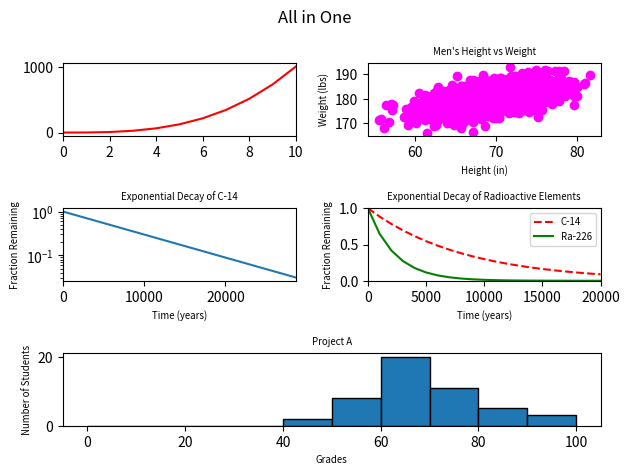

Reproduce this figure in Python.
#!/usr/bin/env python3
"""Combine the five previous plots into one figure."""
import numpy as np
import matplotlib.pyplot as plt

y0 = np.arange(0, 11) ** 3

mean = [69, 0]
cov = [[15, 8], [8, 15]]
np.random.seed(5)
x1, y1 = np.random.multivariate_normal(mean, cov, 2000).T
y1 += 180

x2 = np.arange(0, 28651, 5730)
r2 = np.log(0.5)
t2 = 5730
y2 = np.exp((r2 / t2) * x2)

x3 = np.arange(0, 21000, 1000)
r3 = np.log(0.5)
t31 = 5730
t32 = 1600
y31 = np.exp((r3 / t31) * x3)
y32 = np.exp((r3 / t32) * x3)

np.random.seed(5)
student_grades = np.random.normal(68, 15, 50)

plt.subplot(3, 2, 1)
plt.plot(y0, 'r-')
plt.xlim(0, 10)

plt.subplot(3, 2, 2)
plt.scatter(x1, y1, c='magenta')
plt.xlabel('Height (in)', fontsize='x-small')
plt.ylabel('Weight (lbs)', fontsize='x-small')
plt.title("Men's Height vs Weight", fontsize='x-small')

plt.subplot(3, 2, 3)
plt.plot(x2, y2)
plt.xlabel('Time (years)', fontsize='x-small')
plt.ylabel('Fraction Remaining', fontsize='x-small')
plt.title('Exponential Decay of C-14', fontsize='x-small')
plt.yscale('log')
plt.xlim(0, 28650)

plt.subplot(3, 2, 4)
plt.plot(x3, y31, 'r--', label='C-14')
plt.plot(x3, y32, 'g-', label='Ra-226')
plt.xlabel('Time (years)', fontsize='x-small')
plt.ylabel('Fraction Remaining', fontsize='x-small')
plt.title('Exponential Decay of Radioactive Elements', fontsize='x-small')
plt.xlim(0, 20000)
plt.ylim(0, 1)
plt.legend(loc='upper right', fontsize='x-small')

plt.subplot(3, 1, 3)
plt.hist(student_grades, bins=range(0, 101, 10), edgecolor='black')
plt.xlabel('Grades', fontsize='x-small')
plt.ylabel('Number of Students', fontsize='x-small')
plt.title('Project A', fontsize='x-small')

plt.suptitle('All in One')
plt.tight_layout()
plt.show()
